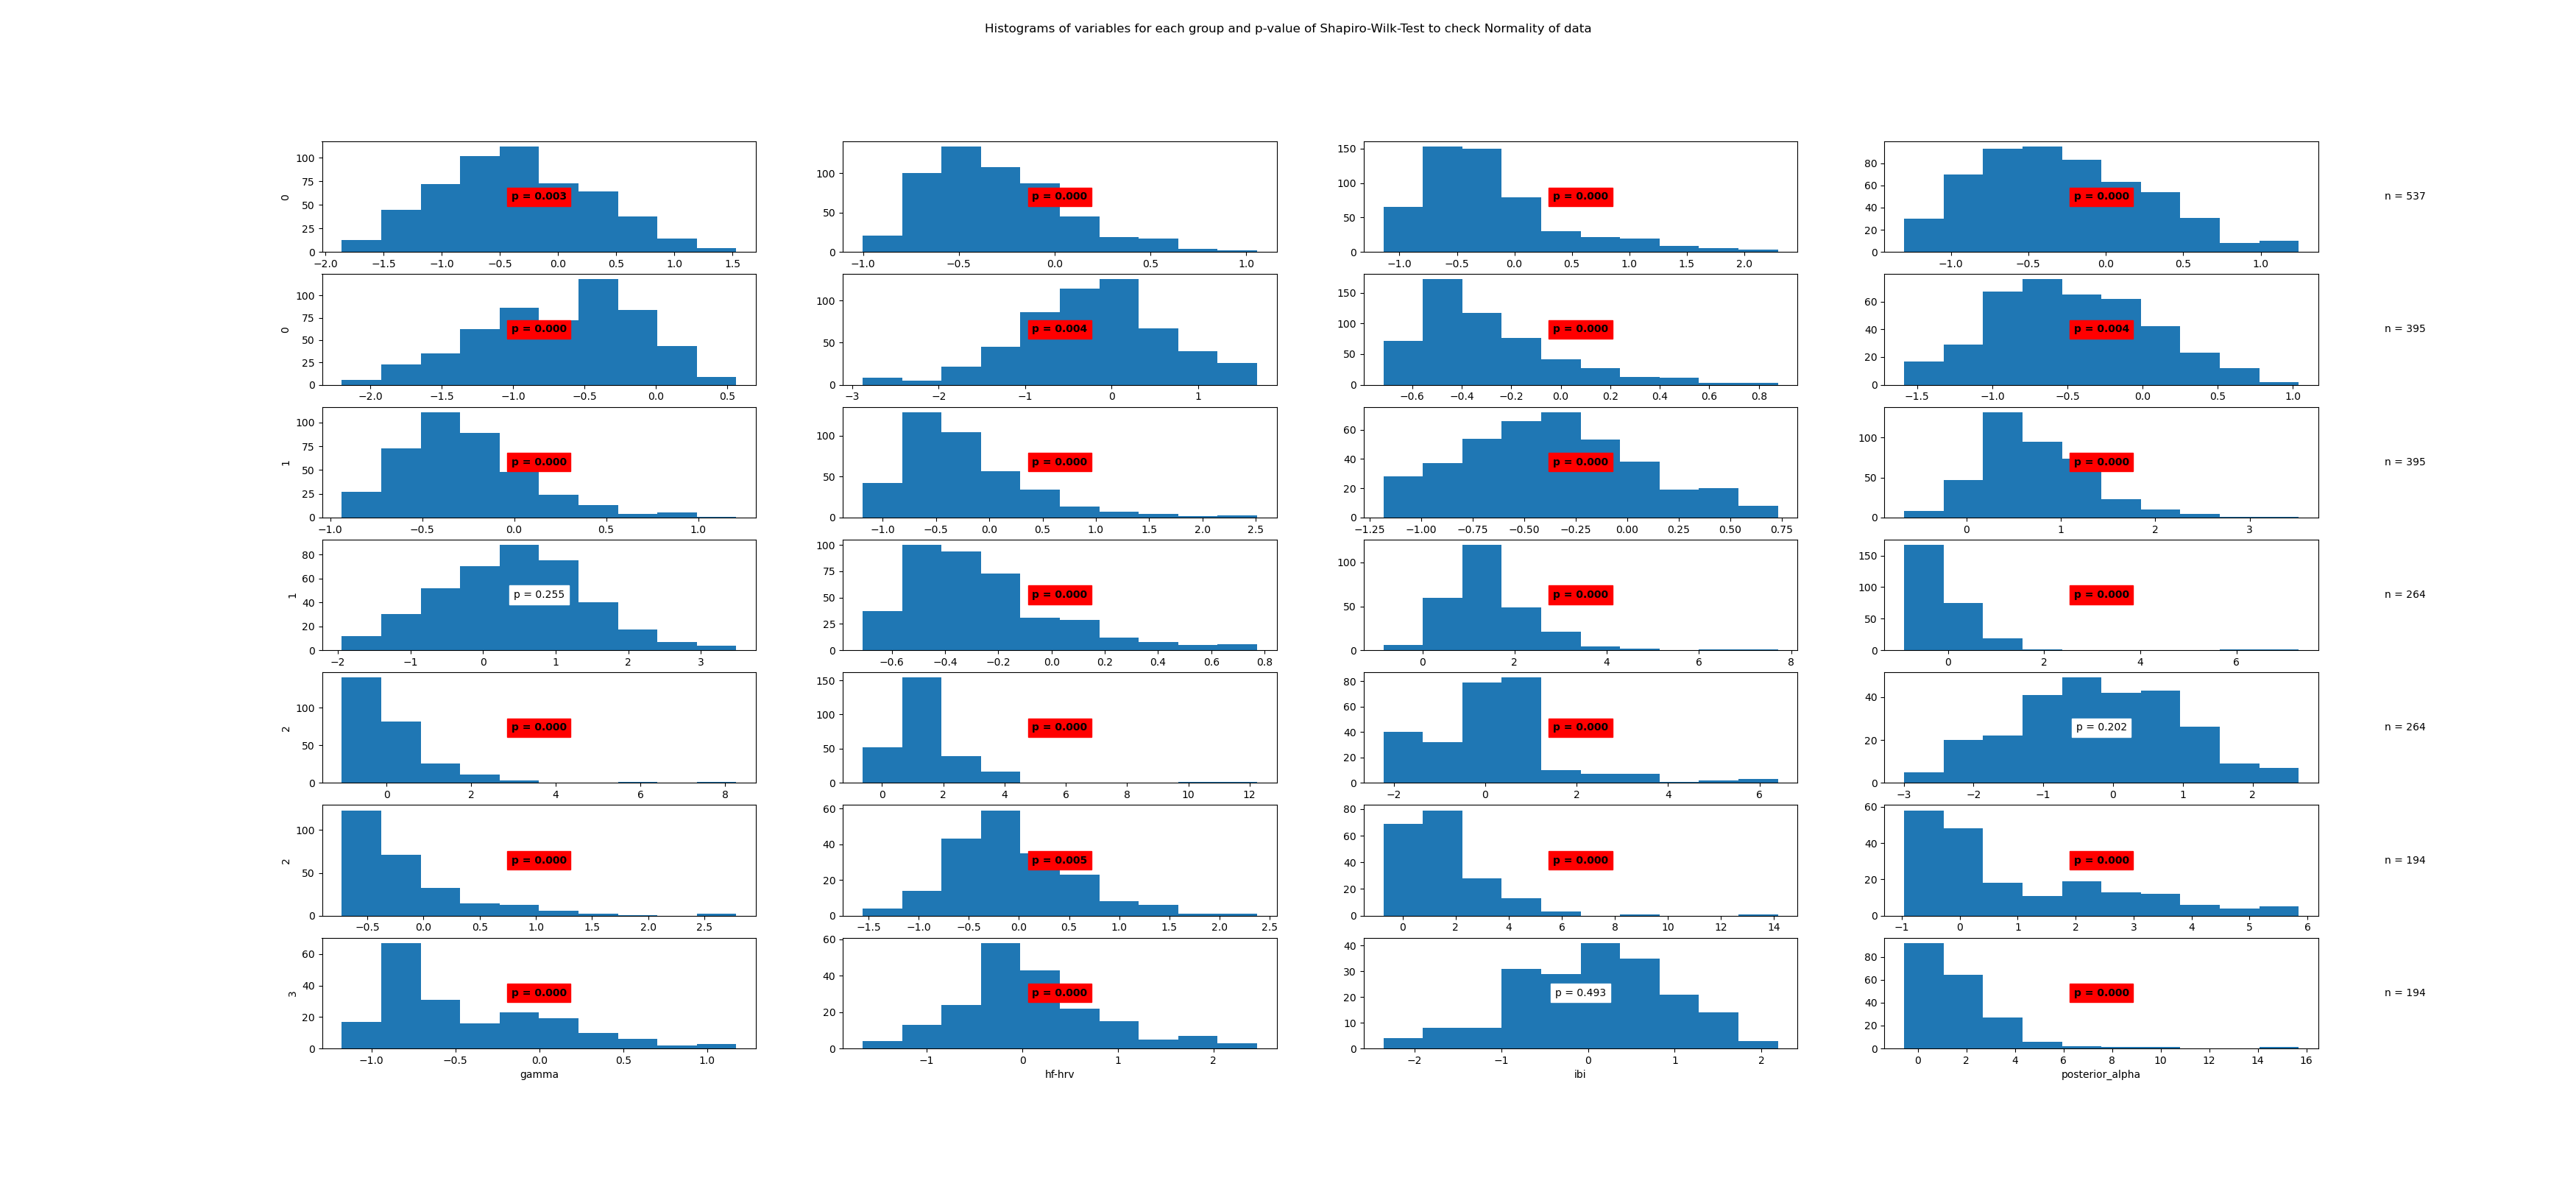

The table this chart was drawn from, first rows:
State	Variable	Statistic	Samples	p-value	Significance
0	beta	0.99	537	0.003	True
0	frontal_alpha	0.96	537	0.0	True
0	frontal_theta	0.89	537	0.0	True
0	gamma	0.98	537	0.0	True
0	hf-hrv	0.98	537	0.0	True
0	ibi	0.99	537	0.004	True
0	posterior_alpha	0.9	537	0.0	True
1	beta	0.99	395	0.004	True
1	frontal_alpha	0.95	395	0.0	True
1	frontal_theta	0.89	395	0.0	True
1	gamma	0.98	395	0.0	True
1	hf-hrv	0.96	395	0.0	True
1	ibi	1.0	395	0.255	False
1	posterior_alpha	0.91	395	0.0	True
2	beta	0.87	264	0.0	True
2	frontal_alpha	0.58	264	0.0	True
2	frontal_theta	0.75	264	0.0	True
2	gamma	0.7	264	0.0	True
2	hf-hrv	0.9	264	0.0	True
2	ibi	0.99	264	0.202	False
2	posterior_alpha	0.77	264	0.0	True
3	beta	0.98	194	0.005	True
3	frontal_alpha	0.8	194	0.0	True
3	frontal_theta	0.87	194	0.0	True
3	gamma	0.91	194	0.0	True
3	hf-hrv	0.97	194	0.0	True
3	ibi	0.99	194	0.493	False
3	posterior_alpha	0.76	194	0.0	True
